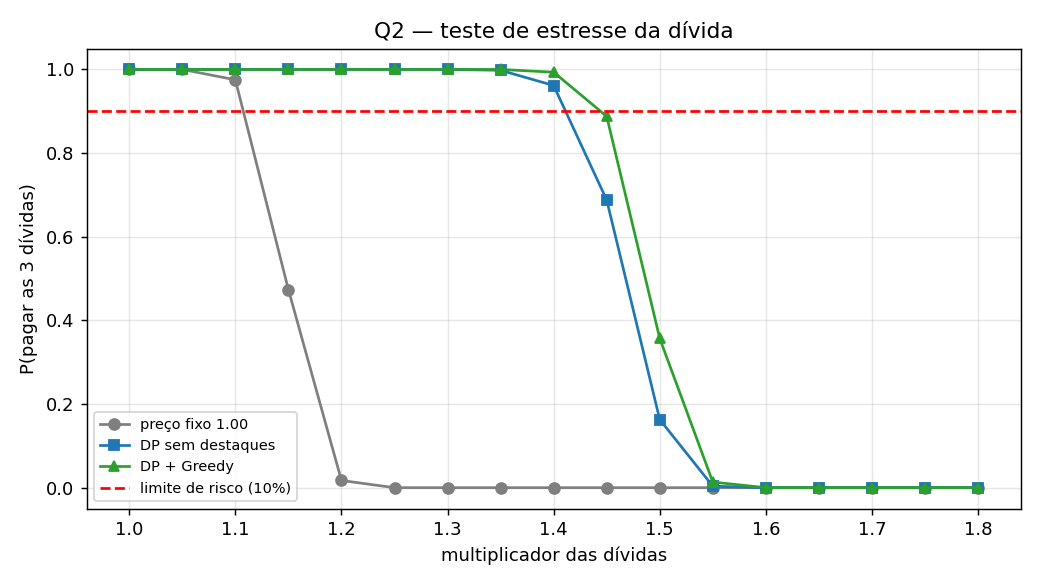

Values plotted in this chart, from the file beside it:
dividas_mult, P_tudo_fixo, P_tudo_dp, P_tudo_dp_greedy
1.0, 1.0, 1.0, 1.0
1.05, 1.0, 1.0, 1.0
1.1, 0.9752, 1.0, 1.0
1.15, 0.4736, 1.0, 1.0
1.2, 0.0172, 1.0, 1.0
1.25, 0.0, 1.0, 1.0
1.3, 0.0, 1.0, 1.0
1.35, 0.0, 0.998, 1.0
1.4, 0.0, 0.9616, 0.9934
1.45, 0.0, 0.6878, 0.8878
1.5, 0.0, 0.1628, 0.3568
1.55, 0.0, 0.0036, 0.0134
1.6, 0.0, 0.0, 0.0
1.65, 0.0, 0.0, 0.0
1.7, 0.0, 0.0, 0.0
1.75, 0.0, 0.0, 0.0
1.8, 0.0, 0.0, 0.0
